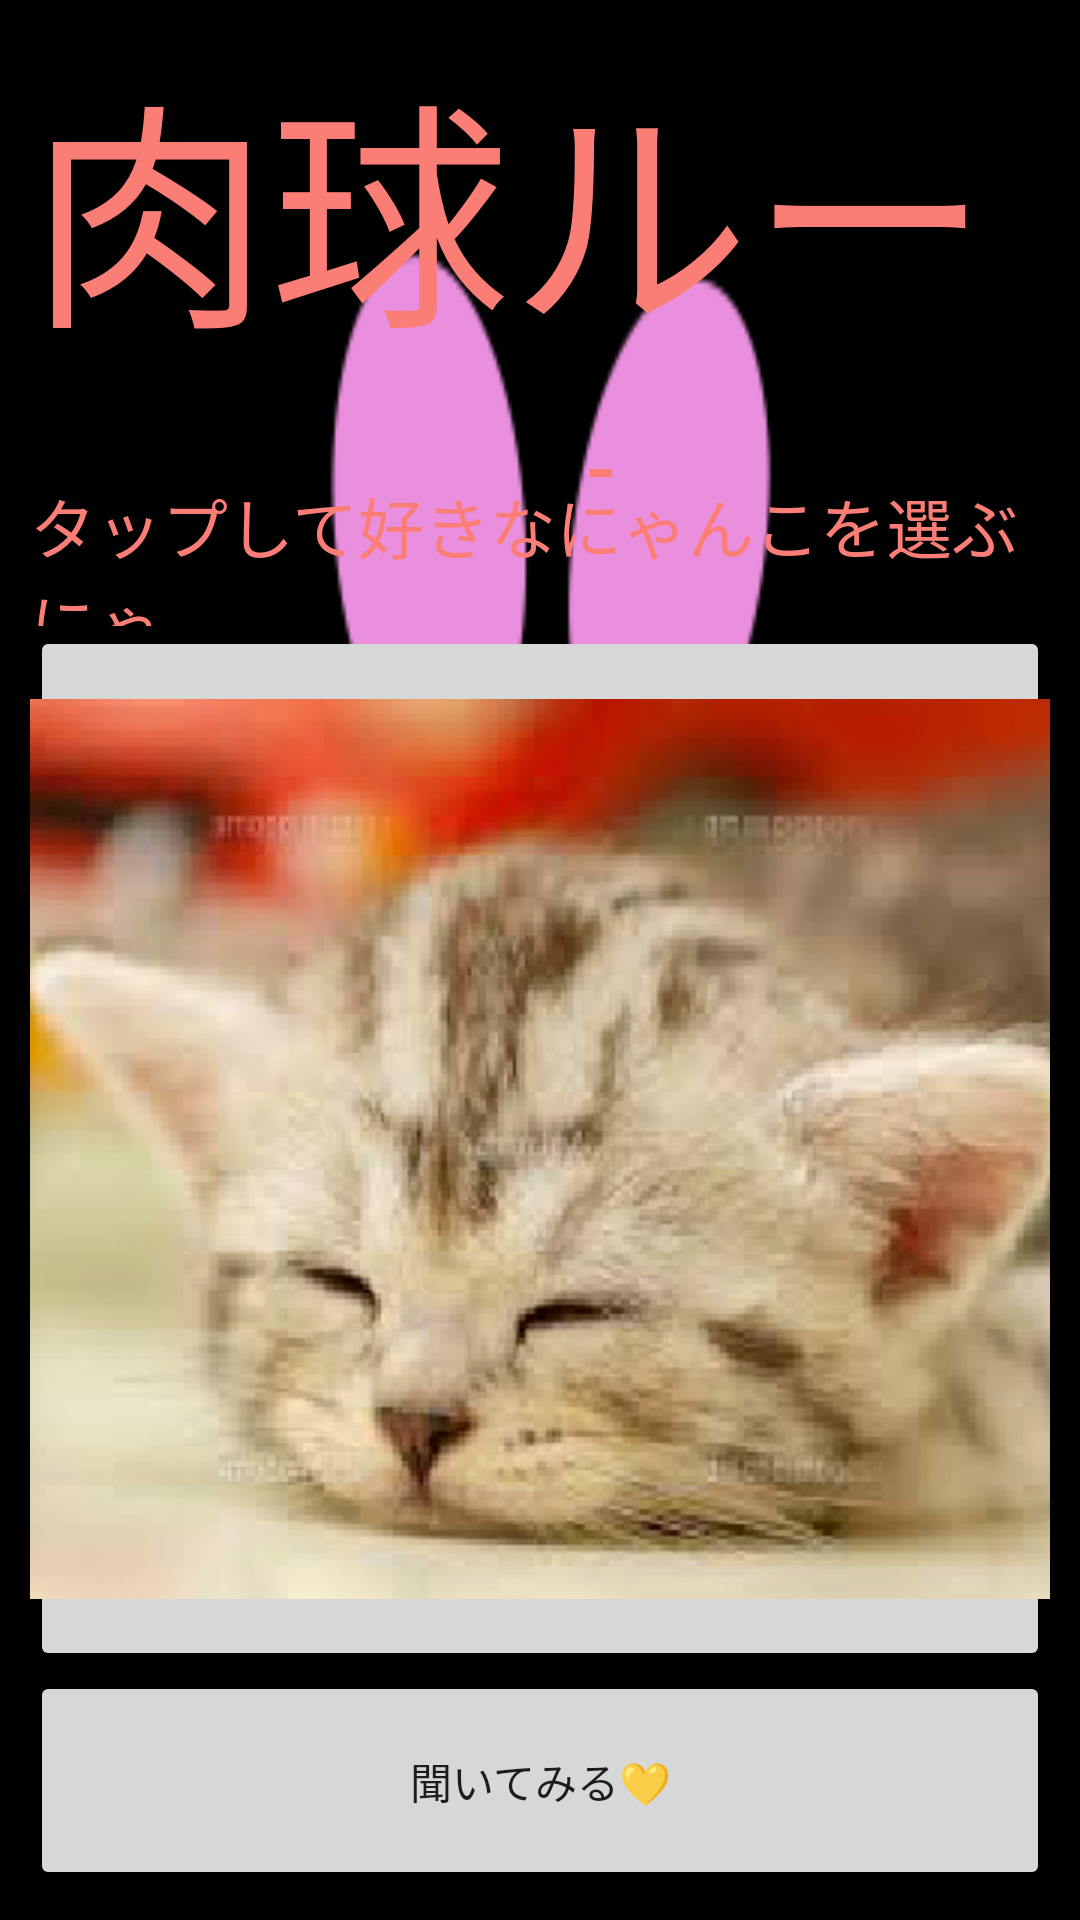

Produce the Android XML layout that renders to this screen, including the resource entries it uses.
<!-- AndroidManifest.xml: application theme AppTheme -->
<!-- res/layout/activity_main.xml -->
<?xml version="1.0" encoding="utf-8"?>
<LinearLayout
    xmlns:android="http://schemas.android.com/apk/res/android"
    android:layout_width="match_parent"
    android:layout_height="match_parent"
    android:orientation="vertical"
    android:padding="@dimen/screen_padding"
    android:gravity="center_horizontal"
    android:background="@drawable/kuro">

    
    
    
    
    <TextView
        android:layout_width="wrap_content"
        android:layout_height="0dp"
        android:text="@string/main_txv_title"
        android:layout_gravity="center_horizontal"
        android:textSize="@dimen/title_textSize"
        android:textColor="@color/colortext"
        android:layout_weight="3"
        />

    
    



    
    
    
    




    
    



    
    <TextView
        android:layout_width="wrap_content"
        android:layout_height="0dp"
        android:textAppearance="?android:attr/textAppearanceLarge"
        android:text="@string/main_txv_gender"
        android:layout_weight="1"
        android:textColor="@color/colortext"/>

    <ImageButton
        android:id="@+id/img_button"
        android:layout_width="match_parent"
        android:layout_height="0dp"
        android:layout_weight="7"
        android:src="@drawable/neko1"
        />
    
    
    
    
    
    
    
    

    
    
    
    
    
    
    
    

    
    
    
    
    
    
    
    
    

    
    <Button
        android:layout_width="match_parent"
        android:layout_height="wrap_content"
        android:text="@string/main_btn_divine"
        android:layout_weight="0.5"
        android:id="@+id/main_btn_divine"/>
    //  リセットボタン
    //    android:layout_width="match_parent"
    //    android:layout_height="wrap_content"
    //    android:text="@string/main_btn_divine3"
    //    android:layout_weight="0.5"
    //    android:id="@+id/main_btn_divine3"/>


</LinearLayout>
<!-- resources referenced by this layout -->
<resources>
  <color name="colortext">#fa7e76</color>
  <dimen name="screen_padding">10dp</dimen>
  <dimen name="title_textSize">80sp</dimen>
  <!-- drawable kuro: png bitmap (drawable, 9651 bytes) -->
  <!-- drawable neko1: jpg bitmap (drawable, 96583 bytes) -->
  <string name="main_btn_divine">聞いてみる💛</string>
  <string name="main_btn_divine3">リセット</string>
  <string name="main_radio_btn_female">女性</string>
  <string name="main_txv_gender">タップして好きなにゃんこを選ぶにゃ</string>
  <string name="main_txv_title">肉球ルーレット</string>
  <style name="RadioImage" parent="android:Widget.CompoundButton.RadioButton">
          <item name="android:button">@drawable/gzu</item>
      </style>
  <style name="AppTheme" parent="Theme.AppCompat.Light.DarkActionBar">
          
          <item name="colorPrimary">@color/colorPrimary</item>
          <item name="colorPrimaryDark">@color/colorPrimaryDark</item>
          <item name="colorAccent">@color/colorAccent</item>
      </style>
  <!-- drawable gzu (drawable) -->
  <?xml version="1.0" encoding="utf-8"?>
  <selector xmlns:android="http://schemas.android.com/apk/res/android">
      
      <item
          android:state_checked="true"
          android:state_pressed="true"
          android:drawable="@drawable/background"
          />
      
      <item
          android:state_checked="true"
          android:drawable="@drawable/neko1"
          />
      
      <item
          android:state_checked="false"
          android:state_pressed="true"
          android:drawable="@drawable/neko2"
          />
      
      <item
          android:state_checked="false"
          android:drawable="@drawable/neko3"
          />
  </selector>
  <color name="colorPrimary">#f7c6ba</color>
  <color name="colorPrimaryDark">#faafa6</color>
  <color name="colorAccent">#731111</color>
  <!-- drawable background: jpg bitmap (drawable, 25654 bytes) -->
  <!-- drawable neko2: jpg bitmap (drawable, 16345 bytes) -->
  <!-- drawable neko3: jpg bitmap (drawable, 12547 bytes) -->
</resources>
